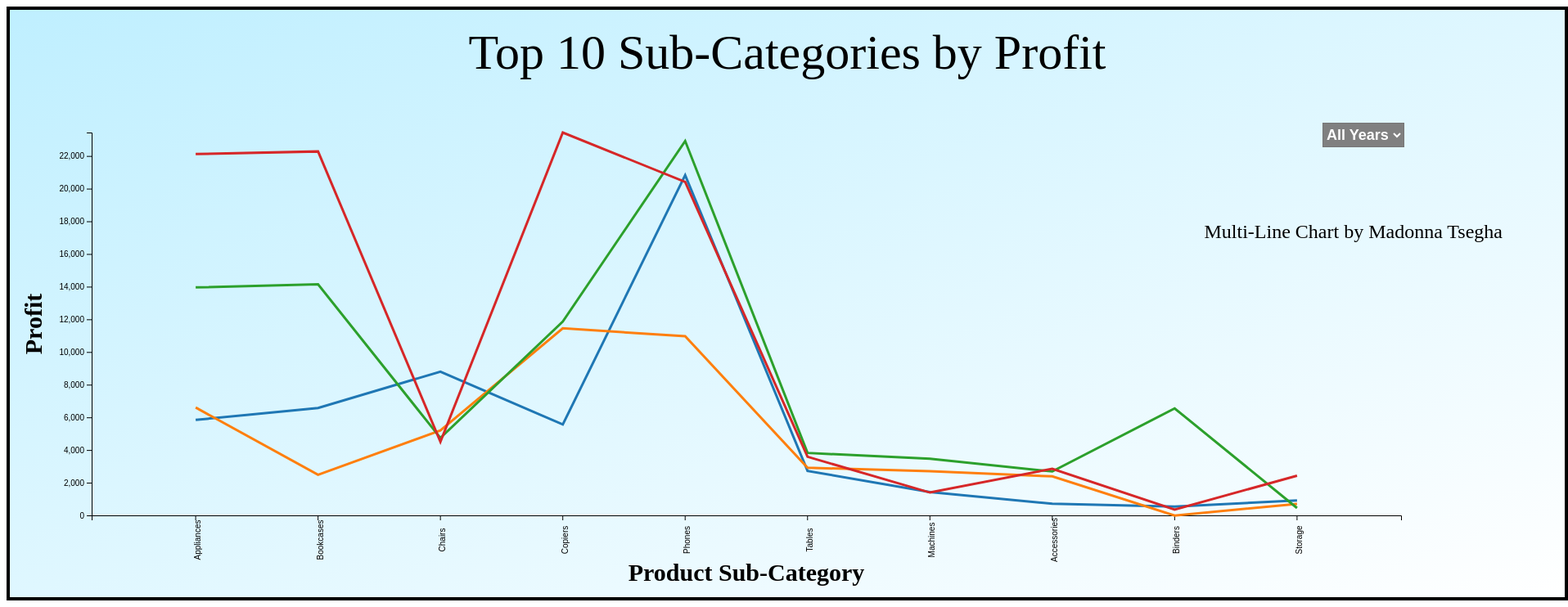
D3 v7 page, settled after 480 driven frames (8 s of simulated time); the page loaded 1 data file(s).


        function getWidthHeight() {
            document
        }
        
        //****ACCESS DATA****
        // Access JSON data file then build the chart using this data
        d3.json("Top 10 Products.json").then(buildLineChart);

        function buildLineChart(dataSet) {           
            // Extract products and dates
            let products = dataSet.Product;
            let years = Object.keys(dataSet).filter(key => key !== 'Product');

            // Create an array to store data for each year
            let dataByYear = years.map(year => {
                return products.map((product, index) => {
                    return {
                        "Product": product,
                        "Year": year,
                        "Value": +dataSet[year][index]
                    };
                });
            });

            //****CREATE THE SVG CANVAS****
            const width = 1900; // Extend width further
            const minHeight = 600;
            const paddingTop = 150;
            const paddingRight = 200;
            const paddingLeft = 100; // Extend left padding
            const paddingBottom = 100;

            // Calculate the height dynamically based on the window height
            const height = Math.max(minHeight, window.innerHeight) - 50;

            const graphWidth = width - (paddingLeft + paddingRight);
            const graphHeight = height - (paddingTop + paddingBottom);

            const svg = d3.select('body')
                .append('svg')
                .attr('width', width)
                .attr('height', height)
                .style('border', '4px solid black');

            // Define the linear gradient
            const gradient = svg.append("defs")
                .append("linearGradient")
                .attr("id", "gradient")
                .attr("x1", "0%")
                .attr("y1", "0%")
                .attr("x2", "100%")
                .attr("y2", "100%");

            gradient.append("stop")
                .attr("offset", "0%")
                .attr("stop-color", "#BFEFFF");

            gradient.append("stop")
                .attr("offset", "100%")
                .attr("stop-color", "#FFFFFF");

            // Apply the gradient as the background
            svg.append('rect')
                .attr('width', '100%')
                .attr('height', '100%')
                .style('fill', 'url(#gradient)');

            //****SCALE THE DATA****
            const xScale = d3.scaleBand()
                .domain(products)
                .range([0, graphWidth])
                .padding(0.7); // Adjust padding

            const yScale = d3.scaleLinear()
                .domain([0, d3.max(dataByYear.flat(), d => d.Value)])
                .range([graphHeight, 0]);

            //****BUILD THE AXES****
            const xAxis = d3.axisBottom(xScale);

            const yAxis = d3.axisLeft(yScale);

            const graphGroup = svg.append('g')
                .attr('transform', `translate(${paddingLeft}, ${paddingTop})`)
                .attr('id', 'graph-group');

            const axesGroup = graphGroup.append('g')
                .attr('id', 'axes-group');

            axesGroup.append('g')
                .attr('id', 'x-axis')
                .attr('class', 'axes')
                .attr('transform', `translate(0, ${graphHeight})`)
                .call(xAxis)
                .style('font-size', '10px')
                .selectAll('text')
                .attr('class', 'tick-label')
                .attr('transform', 'translate(-10,30) rotate(-90)');

            axesGroup.append('g')
                .attr('id', 'y-axis')
                .call(yAxis)
                .selectAll('text')
                .attr('class', 'tick-label');

            //****PLOT THE DATA****
            const line = d3.line()
                .x(d => xScale(d.Product) + xScale.bandwidth() / 2)
                .y(d => yScale(d.Value))
               // .curve(d3.curveCardinal); // Use curved interpolation

            const lines = graphGroup.selectAll('.line')
                .data(dataByYear)
                .enter()
                .append('path')
                .attr('class', 'line')
                .attr('d', d => line(d))
                .attr('fill', 'none')
                .attr('stroke', (_, i) => d3.schemeCategory10[i % 10])
                .attr('stroke-width', 3)

                // Add tooltips
                .on('mouseover', function(event, d) {

                // Show tooltip on mouseover
                tooltip.style('display', 'block')
                    .html(d.map(item => `<strong>${item.Product}</strong>: $${item.Value.toLocaleString()}`).join("<br>"))
                    .style('left', (event.pageX + 10) + 'px')
                    .style('top', (event.pageY - 20) + 'px')
                    .style('opacity', 8)
                    .style('background-color', 'light')
                    .style('border', '1px solid grey')
                    .style('padding', '20px')
                    .style('border-radius', '10px')
                    .style('color', 'black');
                })
                .on('mouseout', function() {
                  
                    // Hide tooltip on mouseout
                    tooltip.style('display', 'none');
                });

            // Function to handle line click event
            function handleLineClick(event, d) {
                const clickedLine = d3.select(this);
                const currentOpacity = clickedLine.attr('opacity');
                lines.attr('opacity', '0.2'); // Dim all lines
                clickedLine.attr('opacity', 1); // Highlight or dim clicked line
            }

            // Add event listeners for highlighting and dimming lines
            lines.on('click', handleLineClick);

            svg.on('click', function (event) {
                const isClickedInsideLine = event.target.closest('.line');
                if (!isClickedInsideLine) {
                    lines.attr('opacity', 1);
                }
            });

           //****ADD LEGEND DROPDOWN****
            const legendDropdown = d3.select('body')
                .append('select')
                .attr('id', 'legend-dropdown')
                .style('position', 'absolute')
                .style('top', `${paddingTop}px`)
                .style('right', `${paddingRight}px`)
                .style('width', '100px') // Adjust the width
                .style('height', '30px') // Adjust the height
                .style('color', 'white') // Set the text color to white
                .style('font-weight', 'bold') // Set the font weight to bold
                .style('font-size', '18px')
                .style('background-color', 'grey') // Set the default background color to light grey
                .on('change', function() {
                    const selectedYear = this.value;

                    // Reset opacity for all lines if "All Years" is selected
                    if (selectedYear === 'All Years') {
                        graphGroup.selectAll('.line').style('opacity', '1');
                    } else {
                        // Reset opacity for all lines except the selected year's line
                        graphGroup.selectAll('.line').style('opacity', '0.2');

                        // Highlight the selected year's line
                        const selectedLine = graphGroup.selectAll('.line').filter(data => data[0].Year === selectedYear);
                        selectedLine.style('opacity', '1');

                        // Get the color of the selected year's line
                        const selectedLineColor = selectedLine.attr('stroke');

                        // Set the background color of the dropdown container to match the selected year's line color
                        legendDropdown.style('background-color', selectedLineColor);
                    }
                });

            // Add "All Years" option
            legendDropdown.append('option')
                .attr('value', 'All Years')
                .text('All Years');

            // Append options for each year to the dropdown
            legendDropdown.selectAll('option')
                .data(['All Years'].concat(years)) // Concatenate "All Years" with the array of years
                .enter()
                .append('option')
                .attr('value', d => d)
                .text(d => d);


            // Append text underneath the dropdown
            d3.select('body')
                .append('text')
                .text('Multi-Line Chart by Madonna Tsegha')
                .style('position', 'absolute')
                .style('top', `${paddingTop + 120}px`) // Adjust the top position as needed
                .style('right', `${paddingRight - 120}px`)
                .style('font-size', '24px')
                .style('color', 'black');

               
            //****TOOLTIP****
            const tooltip = d3.select('body').append('div')
                .attr('class', 'tooltip')
                .style('opacity', 0);

            // CHART TITLE
            svg.append('text')
                .attr('x', width / 2)  // Set x position to half of the width
                .attr('y', height / 10) // Set y position to half of the height
                .attr('text-anchor', 'middle')  
                .style('font-size', '60px') 
                .style('top', '50px') 
                .text('Top 10 Sub-Categories by Profit');

            // Append x-axis label
            axesGroup.append('text')
                .attr('class', 'axis-label')
                .attr('transform', `translate(${graphWidth / 2}, ${graphHeight + 80})`) // Increased y-coordinate
                .style('text-anchor', 'middle')
                .style('font-weight', 'bold') 
                .style('font-size', '30px')
                .text('Product Sub-Category');

            // Append y-axis label
            axesGroup.append('text')
                .attr('class', 'axis-label')
                .attr('transform', 'rotate(-90)')
                .attr('x', -graphHeight / 2)
                .attr('y', -paddingLeft / 1.1)
                .attr('dy', '1em')
                .style('text-anchor', 'middle')
                .style('font-weight', 'bold') 
                .style('font-size', '30px')
                .text('Profit');
        }
    

### data: Top 10 Products.json
{
 "Product": [
  "Appliances",
  "Bookcases",
  "Chairs",
  "Copiers",
  "Phones",
  "Tables",
  "Machines",
  "Accessories",
  "... 2 more items"
 ],
 "2012": [
  "5844",
  "6575",
  "8798",
  "5563",
  "20828",
  "2723",
  "1431",
  "712",
  "... 2 more items"
 ],
 "2013": [
  "6602",
  "2489",
  "5201",
  "11450",
  "10963",
  "2916",
  "2699",
  "2386",
  "... 2 more items"
 ],
 "2014": [
  "13954",
  "14143",
  "4739",
  "11867",
  "22918",
  "3824",
  "3465",
  "2688",
  "... 2 more items"
 ],
 "2015": [
  "22119",
  "22276",
  "4508",
  "23435",
  "20411",
  "3589",
  "1398",
  "2856",
  "... 2 more items"
 ]
}